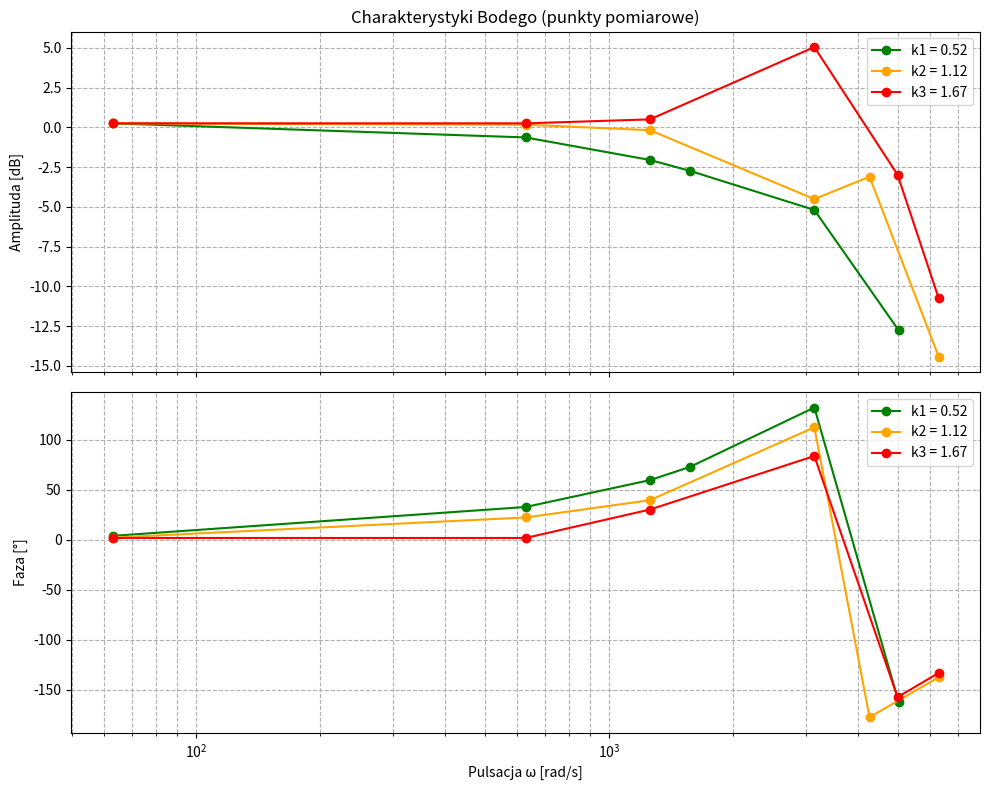

Source code (Python):
import numpy as np
import matplotlib.pyplot as plt

def main():
    """
    Generuje wykresy Bodego (amplituda i faza) na podstawie punktów pomiarowych
    dla trzech układów: k1, k2, k3.
    """

    # --- DANE POMIAROWE ---

    # (k3)
    f_k3 = np.array([10, 100, 200, 500, 795, 1000])
    Uin_k3 = np.array([2, 2, 2, 2, 2, 2])
    Uout_k3 = np.array([2.06, 2.06, 2.12, 3.58, 1.42, 0.58])
    phi_k3 = np.array([1.8, 1.8, 30.24, 83.8, -157.4, -133.2])

    # (k2)
    f_k2 = np.array([10, 100, 200, 500, 680, 1000])
    Uin_k2 = np.array([2, 2, 2, 2, 2, 2])
    Uout_k2 = np.array([2.06, 2.04, 1.96, 1.19, 1.40, 0.38])
    phi_k2 = np.array([2.16, 22.32, 39.6, 112.5, -177.5, -137.5])

    # (k1)
    f_k1 = np.array([10, 100, 200, 250, 500, 800])
    Uin_k1 = np.array([2, 2, 2, 2, 2, 2])
    Uout_k1 = np.array([2.06, 1.86, 1.58, 1.46, 1.1, 0.46])
    phi_k1 = np.array([3.9, 32.8, 59.7, 72.9, 132.3, -162.4])

    # --- OBLICZENIA ---
    # Konwersja częstotliwości na pulsację ω = 2πf
    omega_k1 = 2 * np.pi * f_k1
    omega_k2 = 2 * np.pi * f_k2
    omega_k3 = 2 * np.pi * f_k3

    # Wzmocnienie w dB
    A_k1 = 20 * np.log10(Uout_k1 / Uin_k1)
    A_k2 = 20 * np.log10(Uout_k2 / Uin_k2)
    A_k3 = 20 * np.log10(Uout_k3 / Uin_k3)

    # --- WYKRESY BODEGO ---
    fig, (ax_amp, ax_phase) = plt.subplots(2, 1, figsize=(10, 8), sharex=True)

    # --- Amplituda ---
    ax_amp.semilogx(omega_k1, A_k1, 'o-', color='green', label='k1 = 0.52')
    ax_amp.semilogx(omega_k2, A_k2, 'o-', color='orange', label='k2 = 1.12')
    ax_amp.semilogx(omega_k3, A_k3, 'o-', color='red', label='k3 = 1.67')
    ax_amp.set_ylabel('Amplituda [dB]')
    ax_amp.set_title('Charakterystyki Bodego (punkty pomiarowe)')
    ax_amp.grid(True, which='both', linestyle='--')
    ax_amp.legend()

    # --- Faza ---
    ax_phase.semilogx(omega_k1, phi_k1, 'o-', color='green', label='k1 = 0.52')
    ax_phase.semilogx(omega_k2, phi_k2, 'o-', color='orange', label='k2 = 1.12')
    ax_phase.semilogx(omega_k3, phi_k3, 'o-', color='red', label='k3 = 1.67')
    ax_phase.set_xlabel('Pulsacja ω [rad/s]')
    ax_phase.set_ylabel('Faza [°]')
    ax_phase.grid(True, which='both', linestyle='--')
    ax_phase.legend()

    plt.tight_layout()
    plt.savefig('bode_punkty.png', dpi=300)
    plt.show()

    print("✅ Zapisano wykres Bodego jako 'bode_punkty.png'")

if __name__ == "__main__":
    main()
